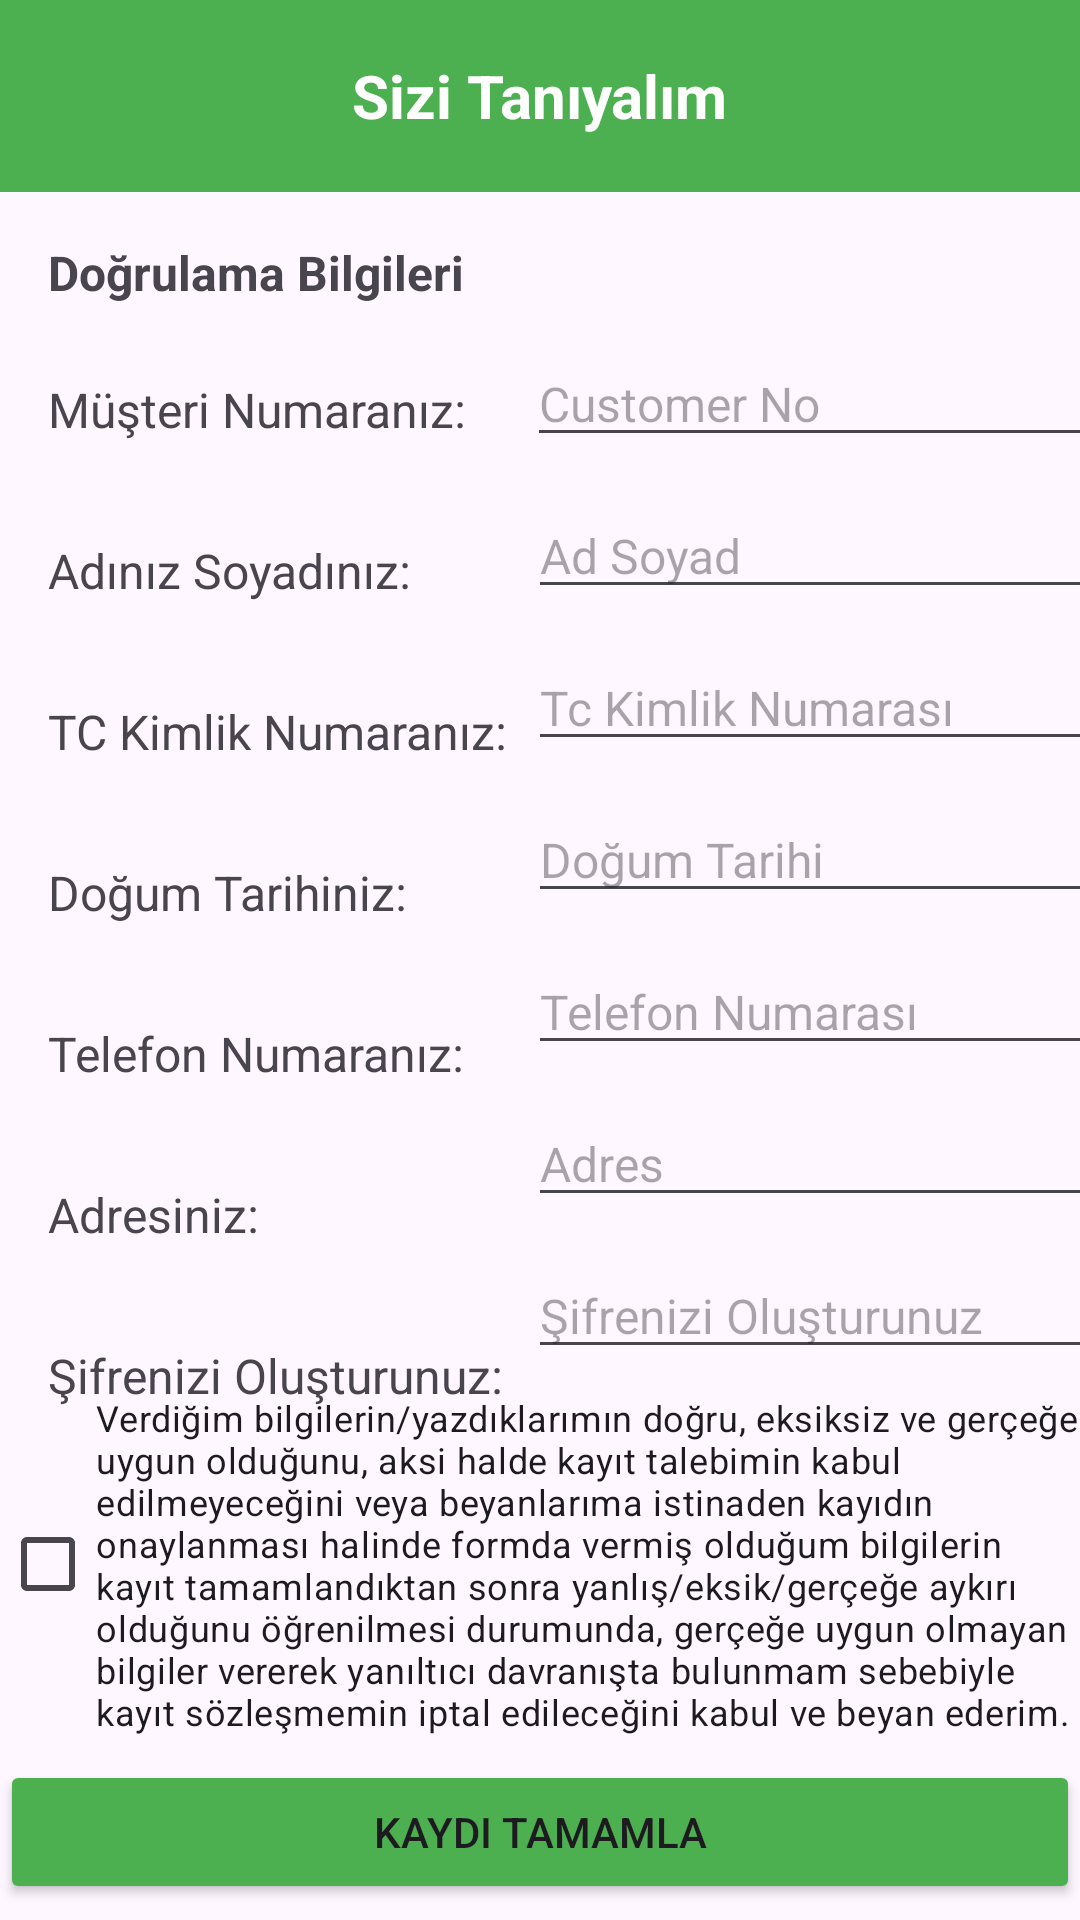

Layout XML and referenced resources for this Android screen:
<!-- AndroidManifest.xml: application theme Theme.Garantibbva -->
<!-- res/layout/fragment_be_our_personal_customer_step_two.xml -->
<?xml version="1.0" encoding="utf-8"?>
<layout xmlns:android="http://schemas.android.com/apk/res/android"
    xmlns:app="http://schemas.android.com/apk/res-auto"
    xmlns:tools="http://schemas.android.com/tools">

    <data>
        <variable
            name="beOurCustomerStepTwoFragment"
            type="com.example.garantibbva.ui.fragment.BeOurPersonalCustomerStepTwoFragment" />
        <variable
            name="customer"
            type="com.example.garantibbva.data.entity.Customer" />
    </data>

    <androidx.constraintlayout.widget.ConstraintLayout
        android:layout_width="match_parent"
        android:layout_height="match_parent"
        tools:context=".ui.fragment.BeOurPersonalCustomerStepTwoFragment">


        <androidx.appcompat.widget.Toolbar
            android:id="@+id/toolbar"
            android:layout_width="0dp"
            android:layout_height="wrap_content"
            android:background="#4CAF50"
            android:theme="@style/ThemeOverlay.AppCompat.Dark.ActionBar"
            app:layout_constraintEnd_toEndOf="parent"
            app:layout_constraintHorizontal_bias="0.0"
            app:layout_constraintStart_toStartOf="parent"
            app:layout_constraintTop_toTopOf="parent"
            app:popupTheme="@style/ThemeOverlay.AppCompat.Light">

            <ImageView
                android:id="@+id/toolbarImage"
                android:layout_width="wrap_content"
                android:layout_height="wrap_content"
                android:layout_gravity="start"
                android:src="@drawable/sharp_close_24"
                tools:layout_editor_absoluteX="16dp"
                tools:layout_editor_absoluteY="32dp" />

            <TextView
                android:id="@+id/toolbarTitle"
                android:layout_width="wrap_content"
                android:layout_height="wrap_content"
                android:layout_gravity="center"
                android:text="Sizi Tanıyalım"
                android:textColor="@android:color/white"
                android:textSize="20sp"
                android:textStyle="bold"
                tools:layout_editor_absoluteX="179dp"
                tools:layout_editor_absoluteY="18dp" />
        </androidx.appcompat.widget.Toolbar>

        <TextView
            android:id="@+id/textView2"
            android:layout_width="wrap_content"
            android:layout_height="wrap_content"
            android:layout_marginStart="16dp"
            android:layout_marginTop="16dp"
            android:text="Doğrulama Bilgileri"
            android:textSize="16sp"
            android:textStyle="bold"
            app:layout_constraintStart_toStartOf="parent"
            app:layout_constraintTop_toBottomOf="@+id/toolbar" />

        <EditText
            android:id="@+id/editTextName"
            android:layout_width="wrap_content"
            android:layout_height="wrap_content"
            android:layout_marginStart="176dp"
            android:layout_marginTop="12dp"
            android:ems="10"
            android:hint="Ad Soyad"
            android:inputType="text"
            android:textSize="16sp"
            app:layout_constraintStart_toStartOf="parent"
            app:layout_constraintTop_toBottomOf="@+id/editTextCustomerNo" />

        <EditText
            android:id="@+id/editTextTC"
            android:layout_width="wrap_content"
            android:layout_height="wrap_content"
            android:layout_marginStart="176dp"
            android:layout_marginTop="12dp"
            android:ems="10"
            android:hint="Tc Kimlik Numarası"
            android:inputType="text"
            android:textSize="16sp"
            android:maxLength="11"
            app:layout_constraintStart_toStartOf="parent"
            app:layout_constraintTop_toBottomOf="@+id/editTextName" />

        <EditText
            android:id="@+id/editTextNumberPassword"
            android:layout_width="wrap_content"
            android:layout_height="wrap_content"
            android:layout_marginStart="176dp"
            android:layout_marginTop="12dp"
            android:ems="10"
            android:hint="Şifrenizi Oluşturunuz"
            android:maxLength="6"
            android:inputType="numberPassword"
            android:textSize="16sp"
            app:layout_constraintStart_toStartOf="parent"
            app:layout_constraintTop_toBottomOf="@+id/editTextTextAddress" />

        <EditText
            android:id="@+id/editTextPhoneNumber"
            android:layout_width="wrap_content"
            android:layout_height="wrap_content"
            android:layout_marginStart="176dp"
            android:layout_marginTop="12dp"
            android:ems="10"
            android:hint="Telefon Numarası"
            android:maxLength="11"
            android:inputType="phone"
            android:textSize="16sp"
            app:layout_constraintStart_toStartOf="parent"
            app:layout_constraintTop_toBottomOf="@+id/editTextBirthDate" />

        <EditText
            android:id="@+id/editTextBirthDate"
            android:layout_width="wrap_content"
            android:layout_height="wrap_content"
            android:layout_marginStart="176dp"
            android:layout_marginTop="12dp"
            android:textSize="16sp"
            android:ems="10"
            android:focusable="false"
            android:hint="Doğum Tarihi"
            android:inputType="none"
            app:layout_constraintStart_toStartOf="parent"
            app:layout_constraintTop_toBottomOf="@+id/editTextTC" />

        <EditText
            android:id="@+id/editTextTextAddress"
            android:layout_width="wrap_content"
            android:layout_height="wrap_content"
            android:layout_marginStart="176dp"
            android:layout_marginTop="12dp"
            android:ems="10"
            android:hint="Adres"
            android:inputType="textPostalAddress"
            android:textSize="16sp"
            app:layout_constraintStart_toStartOf="parent"
            app:layout_constraintTop_toBottomOf="@+id/editTextPhoneNumber" />

        <Button
            android:id="@+id/buttonSaveCustomer"
            android:layout_width="0dp"
            android:layout_height="wrap_content"
            android:layout_marginTop="8dp"
            android:backgroundTint="#4CAF50"
            android:onClick="@{()->beOurCustomerStepTwoFragment.buttonSaveCustomer(customer.customerId,editTextName.getText().toString(),editTextTC.getText().toString(),editTextBirthDate.getText().toString(),editTextPhoneNumber.getText().toString(),editTextNumberPassword.getText().toString(),editTextTextAddress.getText().toString())}"
            android:text="Kaydı Tamamla"
            app:layout_constraintEnd_toEndOf="parent"
            app:layout_constraintHorizontal_bias="0.0"
            app:layout_constraintStart_toStartOf="parent"
            app:layout_constraintTop_toBottomOf="@+id/checkboxAgree" />

        <CheckBox
            android:id="@+id/checkboxAgree"
            android:layout_width="wrap_content"
            android:layout_height="wrap_content"
            android:layout_marginTop="8dp"
            android:text="Verdiğim bilgilerin/yazdıklarımın doğru, eksiksiz ve gerçeğe uygun olduğunu, aksi halde kayıt talebimin kabul edilmeyeceğini veya beyanlarıma istinaden kayıdın onaylanması halinde formda vermiş olduğum bilgilerin kayıt tamamlandıktan sonra yanlış/eksik/gerçeğe aykırı olduğunu öğrenilmesi durumunda, gerçeğe uygun olmayan bilgiler vererek yanıltıcı davranışta bulunmam sebebiyle kayıt sözleşmemin iptal edileceğini kabul ve beyan ederim."
            android:textSize="12sp"
            app:layout_constraintEnd_toEndOf="parent"
            app:layout_constraintHorizontal_bias="0.0"
            app:layout_constraintStart_toStartOf="parent"
            app:layout_constraintTop_toBottomOf="@+id/editTextNumberPassword" />

        <EditText
            android:id="@+id/editTextCustomerNo"
            android:layout_width="wrap_content"
            android:layout_height="wrap_content"
            android:layout_marginStart="20dp"
            android:layout_marginTop="12dp"
            android:clickable="false"
            android:ems="10"
            android:focusable="false"
            android:focusableInTouchMode="false"
            android:hint="Customer No"
            android:inputType="text"
            android:textSize="16sp"
            app:layout_constraintStart_toEndOf="@+id/textViewCustomerNo"
            app:layout_constraintTop_toBottomOf="@+id/textView2"
            tools:ignore="Deprecated" />

        <TextView
            android:id="@+id/textViewCustomerNo"
            android:layout_width="wrap_content"
            android:layout_height="wrap_content"
            android:layout_marginStart="16dp"
            android:layout_marginTop="24dp"
            android:text="Müşteri Numaranız:"
            android:textSize="16sp"
            app:layout_constraintStart_toStartOf="parent"
            app:layout_constraintTop_toBottomOf="@+id/textView2" />

        <TextView
            android:id="@+id/textViewAdSoyad"
            android:layout_width="wrap_content"
            android:layout_height="wrap_content"
            android:layout_marginStart="16dp"
            android:layout_marginTop="32dp"
            android:text="Adınız Soyadınız:"
            android:textSize="16sp"
            app:layout_constraintStart_toStartOf="parent"
            app:layout_constraintTop_toBottomOf="@+id/textViewCustomerNo" />

        <TextView
            android:id="@+id/textView11"
            android:layout_width="wrap_content"
            android:layout_height="wrap_content"
            android:layout_marginStart="16dp"
            android:layout_marginTop="32dp"
            android:text="TC Kimlik Numaranız:"
            android:textSize="16sp"
            app:layout_constraintStart_toStartOf="parent"
            app:layout_constraintTop_toBottomOf="@+id/textViewAdSoyad" />

        <TextView
            android:id="@+id/textView12"
            android:layout_width="wrap_content"
            android:layout_height="wrap_content"
            android:layout_marginStart="16dp"
            android:layout_marginTop="32dp"
            android:text="Doğum Tarihiniz:"
            android:textSize="16sp"
            app:layout_constraintStart_toStartOf="parent"
            app:layout_constraintTop_toBottomOf="@+id/textView11" />

        <TextView
            android:id="@+id/textView13"
            android:layout_width="wrap_content"
            android:layout_height="wrap_content"
            android:layout_marginStart="16dp"
            android:layout_marginTop="32dp"
            android:text="Telefon Numaranız:"
            android:textSize="16sp"
            app:layout_constraintStart_toStartOf="parent"
            app:layout_constraintTop_toBottomOf="@+id/textView12" />

        <TextView
            android:id="@+id/textView14"
            android:layout_width="wrap_content"
            android:layout_height="wrap_content"
            android:layout_marginStart="16dp"
            android:layout_marginTop="32dp"
            android:text="Adresiniz:"
            android:textSize="16sp"
            app:layout_constraintStart_toStartOf="parent"
            app:layout_constraintTop_toBottomOf="@+id/textView13" />

        <TextView
            android:id="@+id/textView15"
            android:layout_width="wrap_content"
            android:layout_height="wrap_content"
            android:layout_marginStart="16dp"
            android:layout_marginTop="32dp"
            android:text="Şifrenizi Oluşturunuz:"
            android:textSize="16sp"
            app:layout_constraintStart_toStartOf="parent"
            app:layout_constraintTop_toBottomOf="@+id/textView14" />


    </androidx.constraintlayout.widget.ConstraintLayout>
</layout>
<!-- resources referenced by this layout -->
<resources>
  <style name="Theme.Garantibbva" parent="Base.Theme.Garantibbva" />
  <style name="Base.Theme.Garantibbva" parent="Theme.Material3.DayNight.NoActionBar">
          
          
      </style>
</resources>
